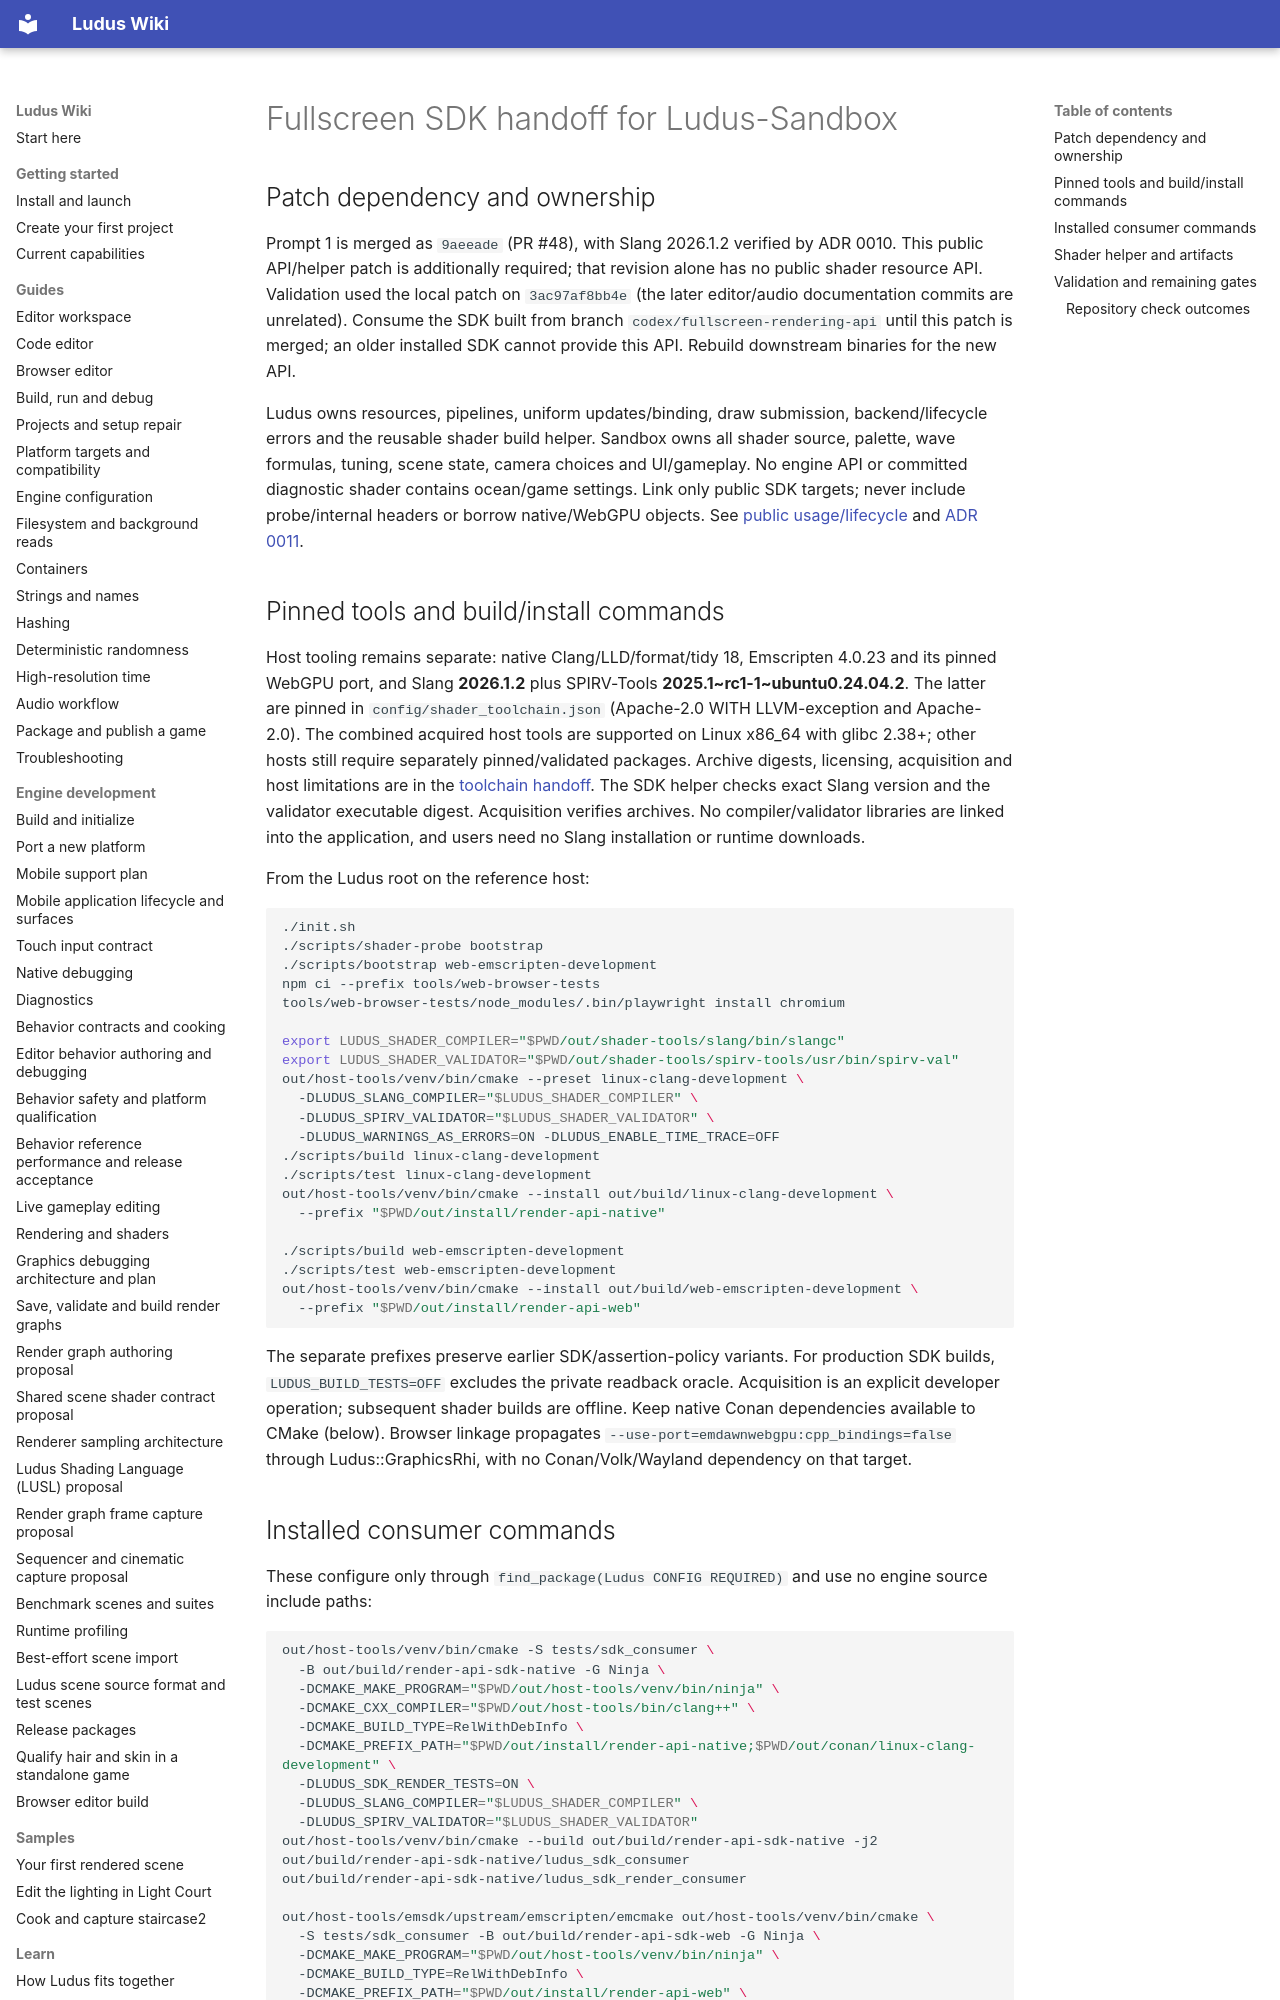

repository: The-Ludus-Project/Ludus · page: development/fullscreen-rendering-handoff/index.html · generator: mkdocs

# Fullscreen SDK handoff for Ludus-Sandbox

## Patch dependency and ownership

Prompt 1 is merged as `9aeeade` (PR #48), with Slang 2026.1.2 verified by
ADR 0010. This public API/helper patch is additionally required; that revision
alone has no public shader resource API. Validation used the local patch on
`3ac97af8bb4e` (the later editor/audio documentation commits are unrelated).
Consume the SDK built from branch `codex/fullscreen-rendering-api` until this
patch is merged; an older installed SDK cannot provide this API. Rebuild downstream binaries for the new API.

Ludus owns resources, pipelines, uniform updates/binding, draw submission,
backend/lifecycle errors and the reusable shader build helper. Sandbox owns all
shader source, palette, wave formulas, tuning, scene state, camera choices and
UI/gameplay. No engine API or committed diagnostic shader contains ocean/game
settings. Link only public SDK targets; never include probe/internal headers or
borrow native/WebGPU objects. See [public usage/lifecycle](fullscreen-rendering.md)
and [ADR 0011](../decisions/0011-public-fullscreen-rendering.md).

## Pinned tools and build/install commands

Host tooling remains separate: native Clang/LLD/format/tidy 18, Emscripten 4.0.23
and its pinned WebGPU port, and Slang **2026.1.2** plus SPIRV-Tools
**2025.1~rc1-1~ubuntu0.24.04.2**. The latter are pinned in
`config/shader_toolchain.json` (Apache-2.0 WITH LLVM-exception and Apache-2.0).
The combined acquired host tools are supported on Linux x86_64 with glibc 2.38+;
other hosts still require separately pinned/validated packages. Archive digests,
licensing, acquisition and host limitations are in the
[toolchain handoff](shader-toolchain-handoff.md). The SDK helper checks exact
Slang version and the validator executable digest. Acquisition verifies archives.
No compiler/validator libraries are linked into the application, and users need
no Slang installation or runtime downloads.

From the Ludus root on the reference host:

```bash
./init.sh
./scripts/shader-probe bootstrap
./scripts/bootstrap web-emscripten-development
npm ci --prefix tools/web-browser-tests
tools/web-browser-tests/node_modules/.bin/playwright install chromium

export LUDUS_SHADER_COMPILER="$PWD/out/shader-tools/slang/bin/slangc"
export LUDUS_SHADER_VALIDATOR="$PWD/out/shader-tools/spirv-tools/usr/bin/spirv-val"
out/host-tools/venv/bin/cmake --preset linux-clang-development \
  -DLUDUS_SLANG_COMPILER="$LUDUS_SHADER_COMPILER" \
  -DLUDUS_SPIRV_VALIDATOR="$LUDUS_SHADER_VALIDATOR" \
  -DLUDUS_WARNINGS_AS_ERRORS=ON -DLUDUS_ENABLE_TIME_TRACE=OFF
./scripts/build linux-clang-development
./scripts/test linux-clang-development
out/host-tools/venv/bin/cmake --install out/build/linux-clang-development \
  --prefix "$PWD/out/install/render-api-native"

./scripts/build web-emscripten-development
./scripts/test web-emscripten-development
out/host-tools/venv/bin/cmake --install out/build/web-emscripten-development \
  --prefix "$PWD/out/install/render-api-web"
```

The separate prefixes preserve earlier SDK/assertion-policy variants. For
production SDK builds, `LUDUS_BUILD_TESTS=OFF` excludes the private readback oracle.
Acquisition is an explicit developer operation; subsequent shader builds are
offline. Keep native Conan dependencies available to CMake (below). Browser
linkage propagates `--use-port=emdawnwebgpu:cpp_bindings=false` through
Ludus::GraphicsRhi, with no Conan/Volk/Wayland dependency on that target.
